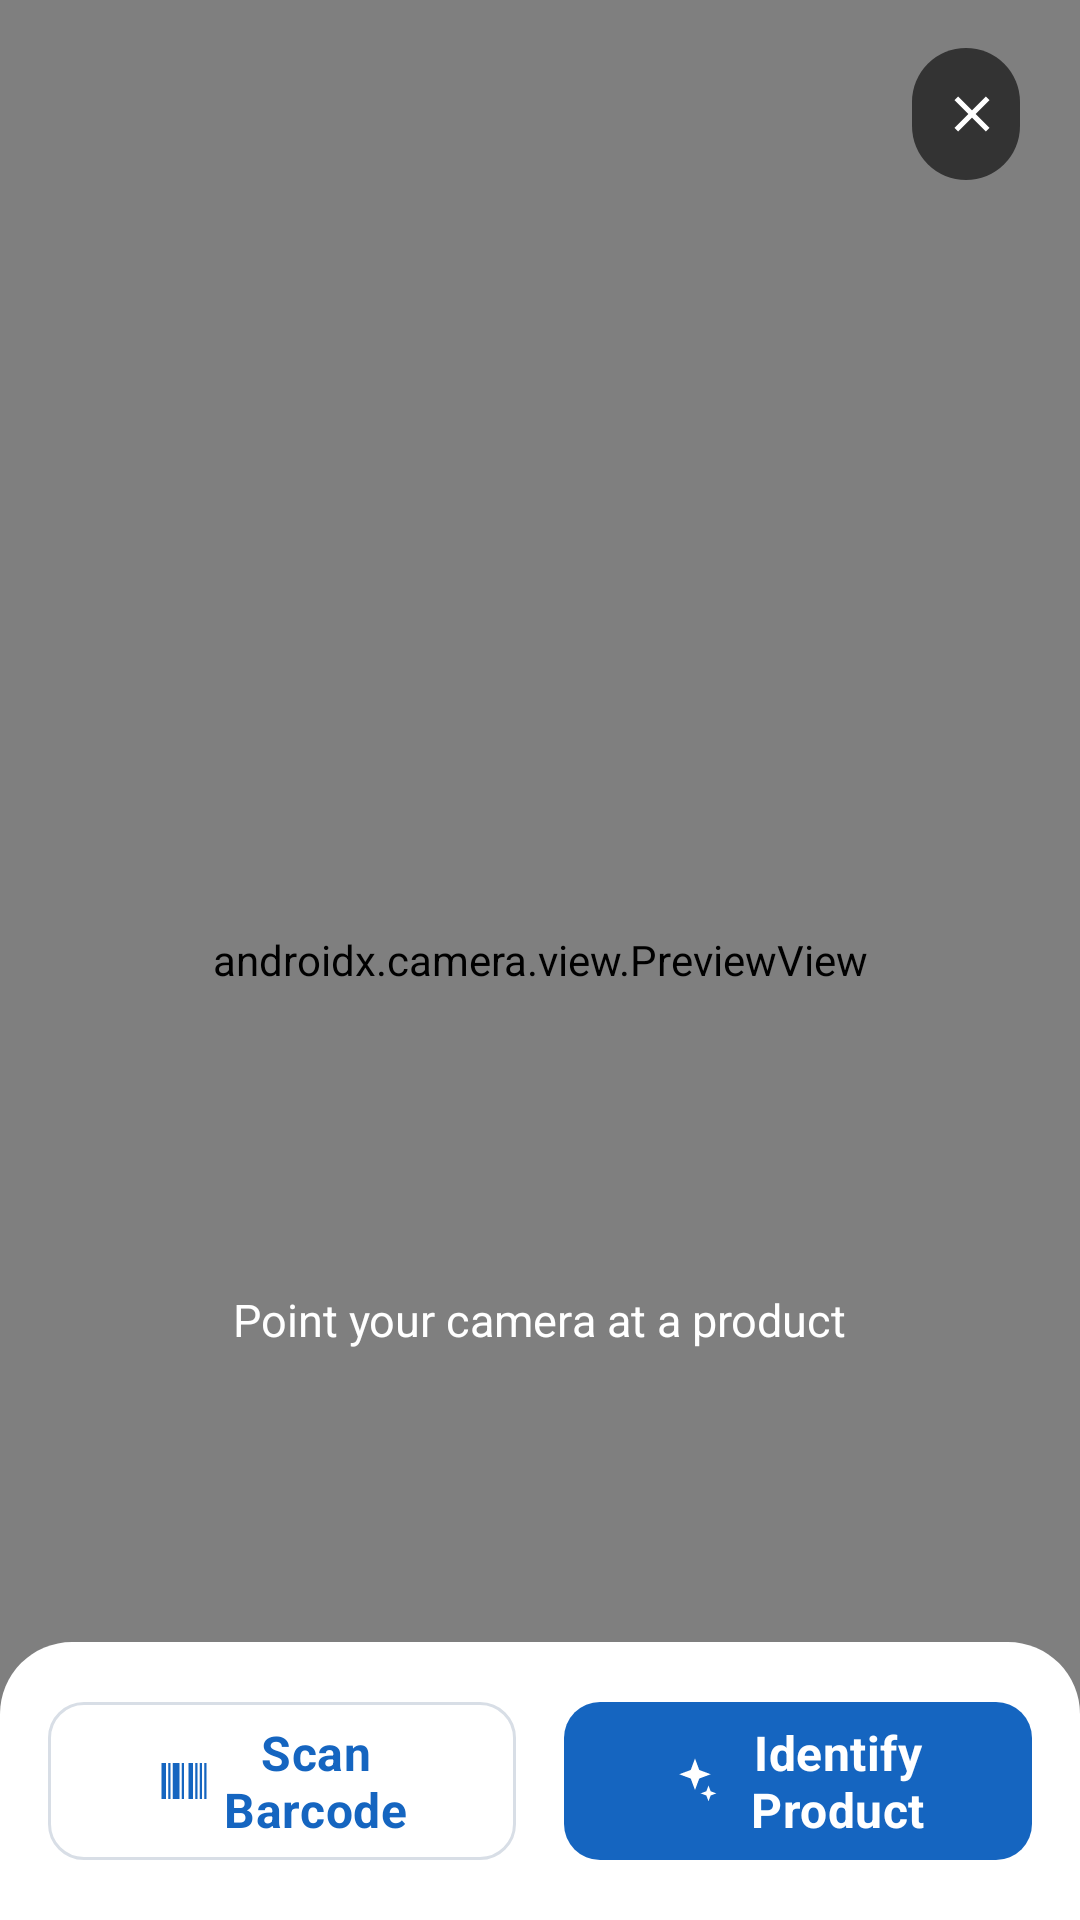

The Android layout XML behind this screen, and the referenced resources:
<!-- AndroidManifest.xml: application theme Theme.ShopLensAI -->
<!-- res/layout/activity_visual_search.xml -->
<?xml version="1.0" encoding="utf-8"?>
<FrameLayout xmlns:android="http://schemas.android.com/apk/res/android"
    xmlns:app="http://schemas.android.com/apk/res-auto"
    android:layout_width="match_parent"
    android:layout_height="match_parent"
    android:background="@color/black">

    <androidx.camera.view.PreviewView
        android:id="@+id/preview_view"
        android:layout_width="match_parent"
        android:layout_height="match_parent" />

    
    <TextView
        android:id="@+id/tv_overlay_label"
        android:layout_width="wrap_content"
        android:layout_height="wrap_content"
        android:layout_gravity="top|center_horizontal"
        android:layout_marginTop="80dp"
        android:background="@drawable/bg_status_chip"
        android:backgroundTint="@color/scrim"
        android:paddingHorizontal="@dimen/space_l"
        android:paddingVertical="@dimen/space_s"
        android:text=""
        android:textColor="@color/white"
        android:textStyle="bold"
        android:visibility="gone" />

    
    <View
        android:id="@+id/scan_frame"
        android:layout_width="260dp"
        android:layout_height="160dp"
        android:layout_gravity="center"
        android:background="@drawable/bg_scan_frame"
        android:visibility="gone" />

    <TextView
        android:id="@+id/tv_hint"
        android:layout_width="wrap_content"
        android:layout_height="wrap_content"
        android:layout_gravity="center"
        android:layout_marginTop="120dp"
        android:text="@string/point_camera"
        android:textColor="@color/white"
        android:textSize="@dimen/text_body" />

    <com.google.android.material.button.MaterialButton
        android:id="@+id/btn_close"
        style="@style/Widget.Material3.Button.IconButton.Filled"
        android:layout_width="44dp"
        android:layout_height="44dp"
        android:layout_gravity="top|end"
        android:layout_margin="@dimen/space_l"
        android:insetTop="0dp"
        android:insetBottom="0dp"
        app:backgroundTint="@color/scrim"
        app:icon="@drawable/ic_close"
        app:iconTint="@color/white" />

    
    <LinearLayout
        android:layout_width="match_parent"
        android:layout_height="wrap_content"
        android:layout_gravity="bottom"
        android:background="@drawable/bg_rounded_top"
        android:orientation="horizontal"
        android:padding="@dimen/space_l">

        <com.google.android.material.button.MaterialButton
            android:id="@+id/btn_scan_barcode"
            style="@style/Widget.ShopLens.Button.Outlined"
            android:layout_width="0dp"
            android:layout_height="wrap_content"
            android:layout_marginEnd="@dimen/space_s"
            android:layout_weight="1"
            android:text="@string/scan_barcode"
            app:icon="@drawable/ic_scan"
            app:iconGravity="textStart" />

        <com.google.android.material.button.MaterialButton
            android:id="@+id/btn_identify"
            style="@style/Widget.ShopLens.Button"
            android:layout_width="0dp"
            android:layout_height="wrap_content"
            android:layout_marginStart="@dimen/space_s"
            android:layout_weight="1"
            android:text="@string/identify_product"
            app:icon="@drawable/ic_ai_sparkle"
            app:iconGravity="textStart" />
    </LinearLayout>

    
    <LinearLayout
        android:id="@+id/loading_overlay"
        android:layout_width="match_parent"
        android:layout_height="match_parent"
        android:background="@color/scrim"
        android:clickable="true"
        android:focusable="true"
        android:gravity="center"
        android:orientation="vertical"
        android:visibility="gone">

        <ProgressBar
            android:layout_width="wrap_content"
            android:layout_height="wrap_content"
            android:indeterminateTint="@color/white" />

        <TextView
            android:layout_width="wrap_content"
            android:layout_height="wrap_content"
            android:layout_marginTop="@dimen/space_l"
            android:text="@string/analyzing"
            android:textColor="@color/white"
            android:textSize="@dimen/text_body" />
    </LinearLayout>
</FrameLayout>
<!-- resources referenced by this layout -->
<resources>
  <color name="black">#000000</color>
  <color name="scrim">#99000000</color>
  <color name="white">#FFFFFF</color>
  <dimen name="space_l">16dp</dimen>
  <dimen name="space_s">8dp</dimen>
  <dimen name="text_body">15sp</dimen>
  <!-- drawable bg_rounded_top (drawable) -->
  <?xml version="1.0" encoding="utf-8"?>
  <shape xmlns:android="http://schemas.android.com/apk/res/android" android:shape="rectangle">
      <solid android:color="@color/surface" />
      <corners
          android:topLeftRadius="@dimen/radius_xl"
          android:topRightRadius="@dimen/radius_xl" />
  </shape>
  <!-- drawable bg_scan_frame (drawable) -->
  <?xml version="1.0" encoding="utf-8"?>
  <shape xmlns:android="http://schemas.android.com/apk/res/android" android:shape="rectangle">
      <solid android:color="#00000000" />
      <corners android:radius="@dimen/radius_l" />
      <stroke android:width="3dp" android:color="@color/secondary" />
  </shape>
  <!-- drawable bg_status_chip (drawable) -->
  <?xml version="1.0" encoding="utf-8"?>
  <shape xmlns:android="http://schemas.android.com/apk/res/android" android:shape="rectangle">
      <solid android:color="@color/status_pending_bg" />
      <corners android:radius="20dp" />
  </shape>
  <!-- drawable ic_close (drawable) -->
  <vector xmlns:android="http://schemas.android.com/apk/res/android"
      android:width="24dp" android:height="24dp" android:viewportWidth="24" android:viewportHeight="24"
      android:tint="#000000">
      <path android:fillColor="@android:color/white"
          android:pathData="M19,6.41L17.59,5 12,10.59 6.41,5 5,6.41 10.59,12 5,17.59 6.41,19 12,13.41 17.59,19 19,17.59 13.41,12z" />
  </vector>
  <!-- drawable ic_scan (drawable) -->
  <vector xmlns:android="http://schemas.android.com/apk/res/android"
      android:width="24dp" android:height="24dp" android:viewportWidth="24" android:viewportHeight="24"
      android:tint="#000000">
      <path android:fillColor="@android:color/white"
          android:pathData="M2,4h2v16H2zM5,4h1v16H5zM7,4h3v16H7zM11,4h1v16h-1zM14,4h2v16h-2zM17,4h1v16h-1zM19,4h1v16h-1zM21,4h1v16h-1z" />
  </vector>
  <string name="analyzing">Analyzing with AI…</string>
  <string name="identify_product">Identify Product</string>
  <string name="point_camera">Point your camera at a product</string>
  <string name="scan_barcode">Scan Barcode</string>
  <style name="Widget.ShopLens.Button" parent="Widget.Material3.Button">
          <item name="android:minHeight">@dimen/button_height</item>
          <item name="cornerRadius">@dimen/radius_m</item>
          <item name="android:textSize">16sp</item>
          <item name="android:textAllCaps">false</item>
          <item name="android:letterSpacing">0.01</item>
          <item name="android:textStyle">bold</item>
      </style>
  <style name="Widget.ShopLens.Button.Outlined" parent="Widget.Material3.Button.OutlinedButton">
          <item name="android:minHeight">@dimen/button_height</item>
          <item name="cornerRadius">@dimen/radius_m</item>
          <item name="android:textAllCaps">false</item>
      </style>
  <color name="surface">#FFFFFF</color>
  <dimen name="radius_xl">24dp</dimen>
  <dimen name="radius_l">16dp</dimen>
  <color name="secondary">#FF6F00</color>
  <color name="status_pending_bg">#FFF1E0</color>
  <dimen name="button_height">52dp</dimen>
  <dimen name="radius_m">12dp</dimen>
  <color name="primary">#1565C0</color>
  <color name="primary_dark">#0D47A1</color>
  <color name="on_primary">#FFFFFF</color>
  <color name="primary_container">#E3F0FF</color>
  <color name="on_primary_container">#0A2E5C</color>
  <color name="on_secondary">#FFFFFF</color>
  <color name="secondary_container">#FFEAD6</color>
  <color name="on_secondary_container">#522300</color>
  <color name="background">#F7F9FC</color>
  <color name="surface_variant">#F4F6F9</color>
  <color name="text_primary">#DE000000</color>
  <color name="text_secondary">#99000000</color>
  <color name="outline">#D8DEE6</color>
  <color name="error">#D32F2F</color>
</resources>
